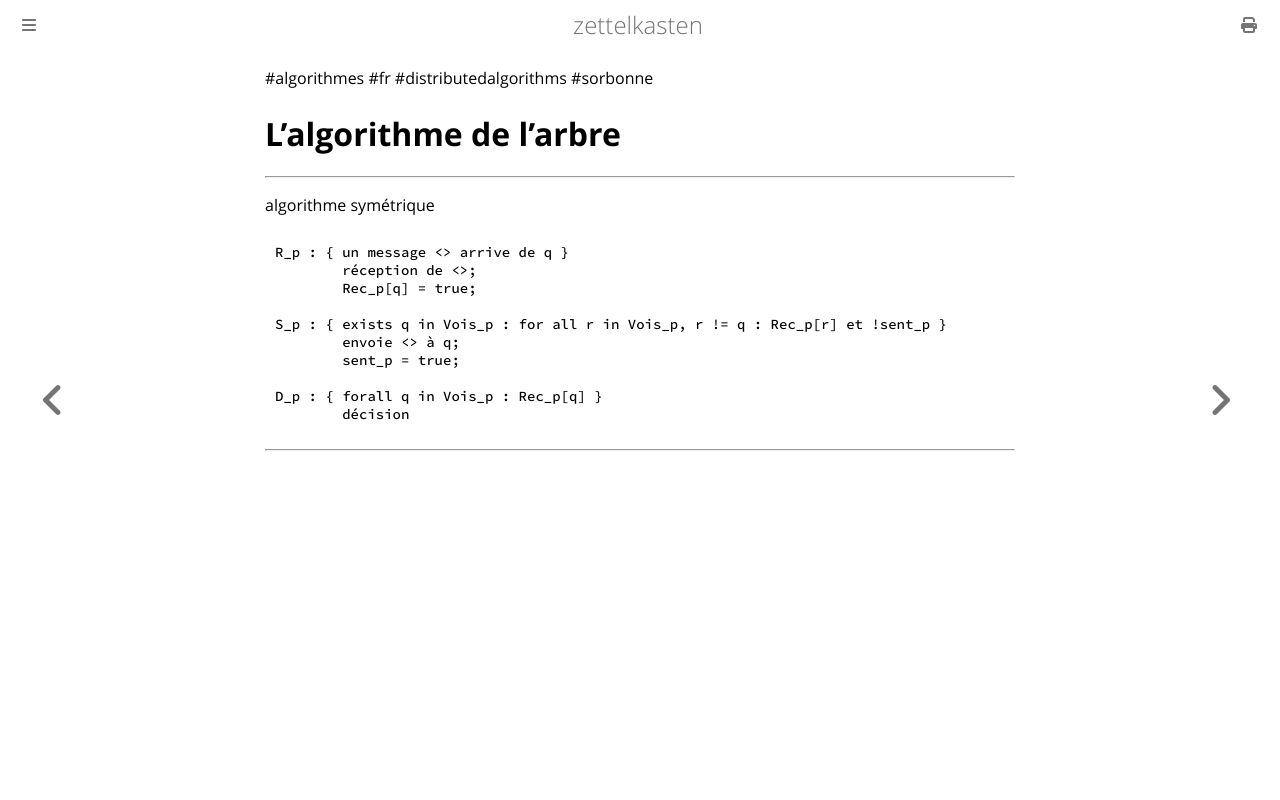

repository: aliasgwynplaine/z · page: 2b7b-wave-algorithm-tree.html · generator: mdbook

#algorithmes #fr #distributedalgorithms #sorbonne
# L'algorithme de l'arbre
---
algorithme symétrique

```
R_p : { un message <> arrive de q }
	réception de <>;
	Rec_p[q] = true;

S_p : { exists q in Vois_p : for all r in Vois_p, r != q : Rec_p[r] et !sent_p }
	envoie <> à q;
	sent_p = true;

D_p : { forall q in Vois_p : Rec_p[q] }
	décision
```



---
